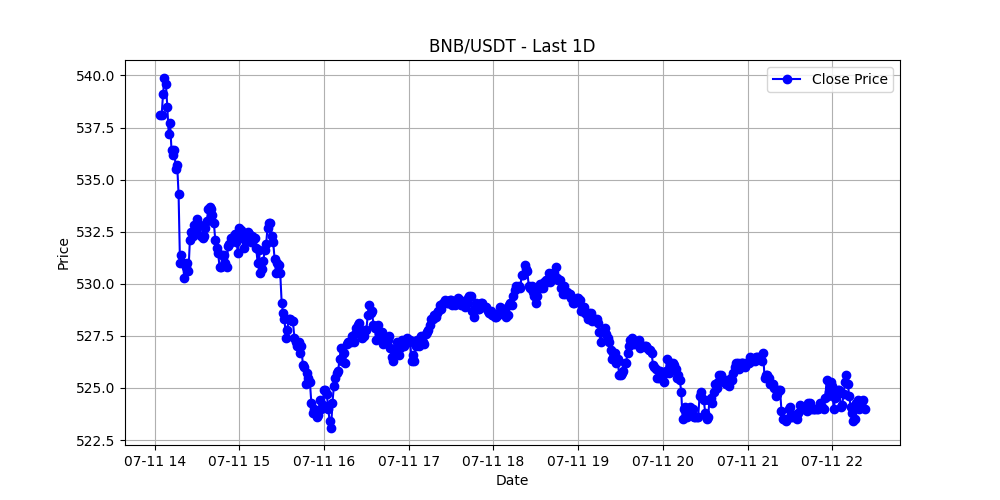

The table this chart was drawn from, first rows:
timestamp, open, high, low, close, volume
2024-07-11 14:04:00, 539.6, 540.2, 536.9, 538.1, 3239
2024-07-11 14:05:00, 538.1, 539.0, 537.8, 538.1, 928.9
2024-07-11 14:06:00, 538.1, 539.3, 538.0, 539.1, 310.6
2024-07-11 14:07:00, 539.0, 540.7, 538.5, 539.9, 1614
2024-07-11 14:08:00, 540.0, 540.4, 539.3, 539.6, 502.7
2024-07-11 14:09:00, 539.6, 539.7, 538.5, 538.5, 768.1
2024-07-11 14:10:00, 538.6, 539.3, 536.8, 537.2, 1731
2024-07-11 14:11:00, 537.1, 537.8, 536.4, 537.7, 882.9
2024-07-11 14:12:00, 537.7, 537.7, 536.1, 536.4, 670.2
2024-07-11 14:13:00, 536.4, 536.5, 535.5, 536.2, 422.1
2024-07-11 14:14:00, 536.2, 536.8, 536.0, 536.4, 418.8
2024-07-11 14:15:00, 536.5, 536.9, 535.3, 535.5, 1068
2024-07-11 14:16:00, 535.5, 536.2, 535.1, 535.7, 487
2024-07-11 14:17:00, 535.6, 535.8, 534.3, 534.3, 813.5
2024-07-11 14:18:00, 534.3, 534.3, 530.6, 531.0, 1598
2024-07-11 14:19:00, 531.0, 532.5, 530.7, 531.4, 1384
2024-07-11 14:20:00, 531.5, 531.9, 530.4, 531.0, 1272
2024-07-11 14:21:00, 531.1, 532.0, 530.1, 530.3, 1075
2024-07-11 14:22:00, 530.3, 531.5, 530.2, 530.8, 1106
2024-07-11 14:23:00, 530.8, 531.7, 530.6, 531.0, 523.3
2024-07-11 14:24:00, 531.1, 531.4, 530.4, 530.6, 681.2
2024-07-11 14:25:00, 530.6, 532.4, 530.2, 532.1, 1356
2024-07-11 14:26:00, 532.1, 532.5, 531.8, 532.5, 359.7
2024-07-11 14:27:00, 532.5, 532.8, 531.9, 532.3, 192
2024-07-11 14:28:00, 532.3, 533.0, 532.1, 532.8, 281.7
2024-07-11 14:29:00, 532.7, 533.0, 532.5, 532.5, 299.7
2024-07-11 14:30:00, 532.5, 533.1, 532.1, 533.1, 370.6
2024-07-11 14:31:00, 533.0, 533.5, 532.8, 532.8, 271.2
2024-07-11 14:32:00, 532.8, 533.0, 532.5, 532.8, 280
2024-07-11 14:33:00, 532.7, 532.8, 532.0, 532.3, 136.3
2024-07-11 14:34:00, 532.4, 532.5, 532.0, 532.2, 118
2024-07-11 14:35:00, 532.2, 532.6, 532.0, 532.3, 141.6
2024-07-11 14:36:00, 532.3, 532.9, 532.2, 532.7, 348.6
2024-07-11 14:37:00, 532.7, 533.2, 532.6, 533.0, 118.5
2024-07-11 14:38:00, 533.1, 533.6, 532.8, 533.6, 104.3
2024-07-11 14:39:00, 533.5, 534.1, 533.4, 533.7, 214.3
2024-07-11 14:40:00, 533.7, 533.8, 533.0, 533.6, 254.5
2024-07-11 14:41:00, 533.5, 533.8, 533.3, 533.3, 84.24
2024-07-11 14:42:00, 533.3, 533.4, 532.5, 532.9, 81.15
2024-07-11 14:43:00, 533.0, 533.0, 531.9, 532.1, 244.9
2024-07-11 14:44:00, 532.0, 532.0, 531.7, 531.7, 68.32
2024-07-11 14:45:00, 531.7, 531.8, 531.0, 531.5, 252.8
2024-07-11 14:46:00, 531.4, 531.9, 530.7, 530.8, 113.7
2024-07-11 14:47:00, 530.8, 530.9, 530.1, 530.8, 534.9
2024-07-11 14:48:00, 530.9, 531.5, 530.6, 531.4, 139.1
2024-07-11 14:49:00, 531.4, 532.0, 530.9, 531.4, 378.1
2024-07-11 14:50:00, 531.5, 531.5, 530.7, 531.0, 629.1
2024-07-11 14:51:00, 531.1, 531.4, 530.7, 530.8, 173.5
2024-07-11 14:52:00, 530.7, 531.9, 530.7, 531.8, 111.8
2024-07-11 14:53:00, 531.7, 532.3, 531.7, 531.9, 208.3
2024-07-11 14:54:00, 532.0, 532.4, 531.9, 532.2, 78.19
2024-07-11 14:55:00, 532.2, 532.3, 532.0, 532.1, 131.5
2024-07-11 14:56:00, 532.2, 532.6, 532.2, 532.3, 91.01
2024-07-11 14:57:00, 532.4, 532.5, 532.1, 532.4, 61.53
2024-07-11 14:58:00, 532.4, 532.7, 532.0, 532.0, 255.2
2024-07-11 14:59:00, 532.1, 532.2, 531.5, 531.5, 157.9
2024-07-11 15:00:00, 531.6, 532.7, 531.5, 532.7, 822.5
2024-07-11 15:01:00, 532.7, 532.7, 532.1, 532.6, 138.9
2024-07-11 15:02:00, 532.6, 532.6, 532.2, 532.2, 68.03
2024-07-11 15:03:00, 532.2, 532.4, 531.6, 531.7, 163.1
... 440 more rows
